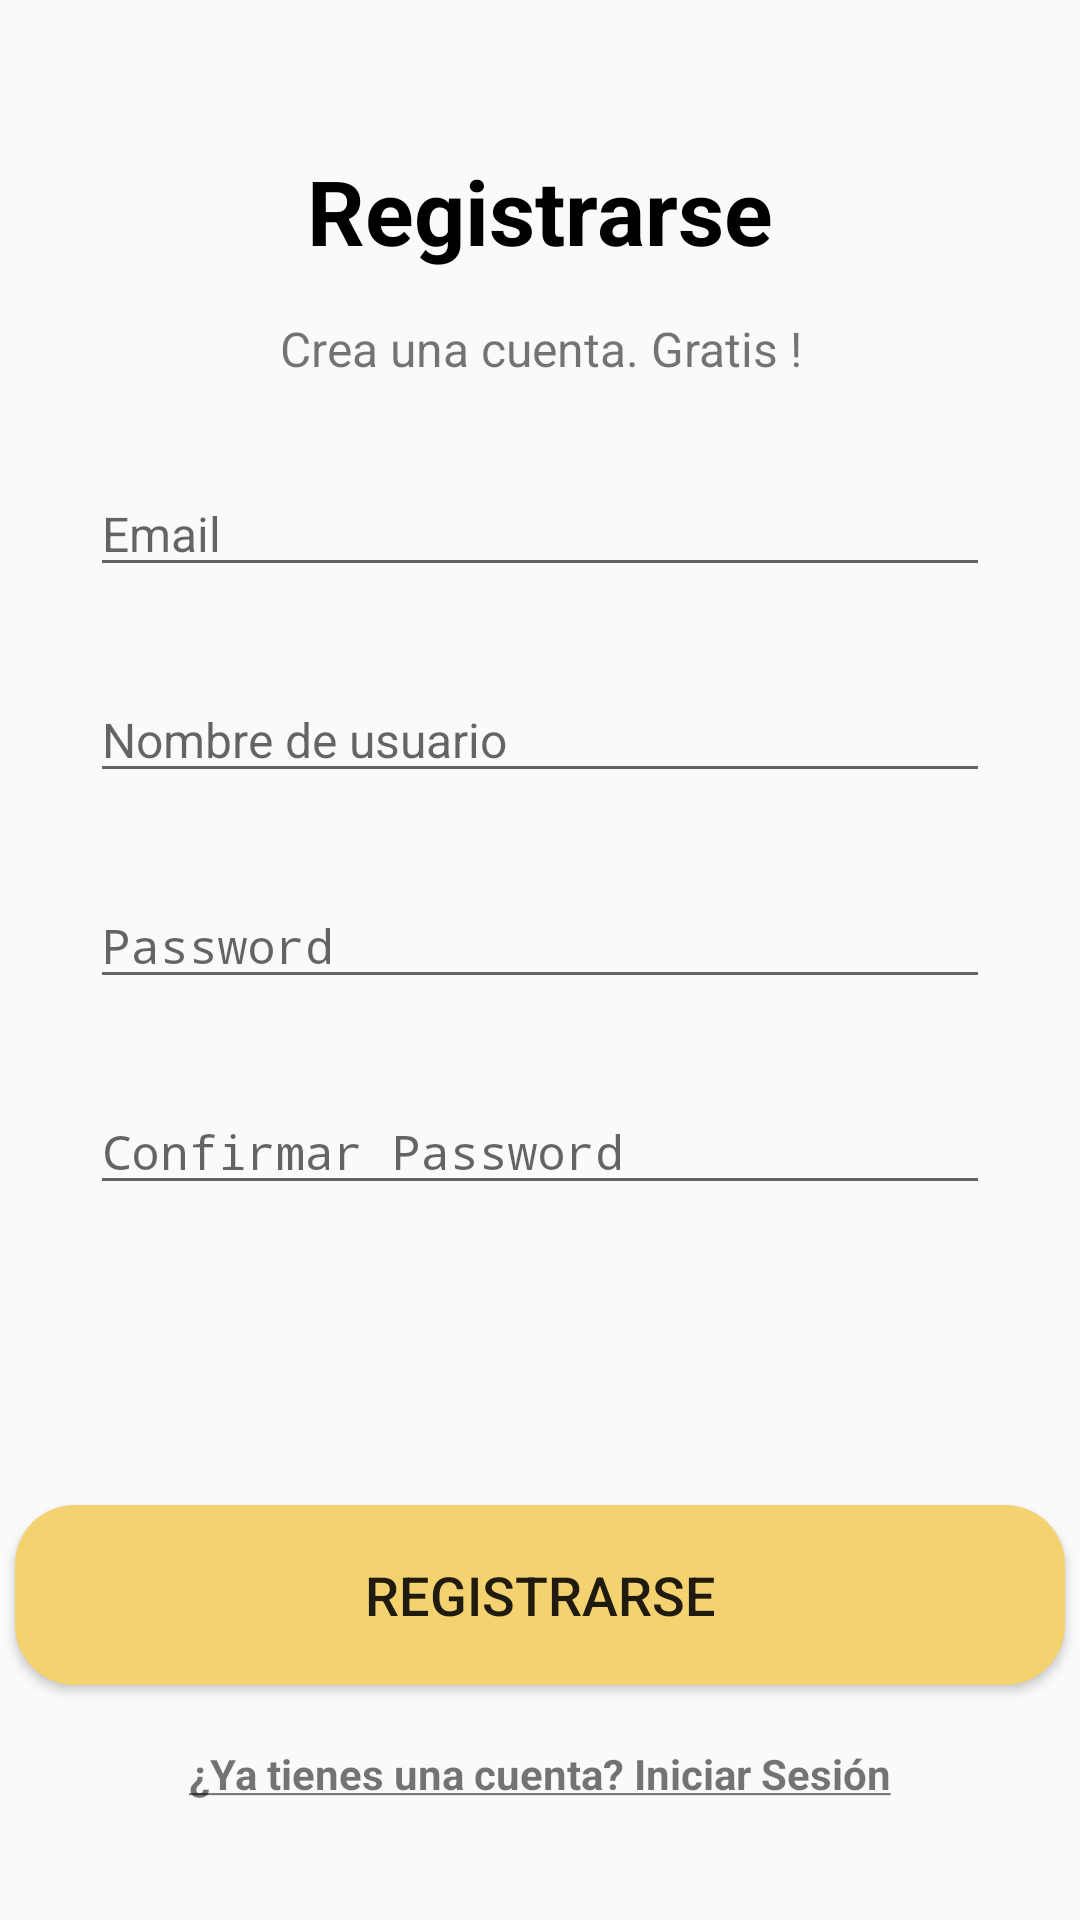

Android layout source for this screen:
<!-- AndroidManifest.xml: application theme Theme.AppRestaurant -->
<!-- res/layout/activity_register.xml -->
<?xml version="1.0" encoding="utf-8"?>
<LinearLayout xmlns:android="http://schemas.android.com/apk/res/android"
    xmlns:app="http://schemas.android.com/apk/res-auto"
    xmlns:tools="http://schemas.android.com/tools"
    android:layout_width="match_parent"
    android:layout_height="match_parent"
    tools:context=".MainActivity"
    android:orientation="vertical"
    android:gravity="center_horizontal"
    android:paddingTop="50dp">



    <TextView
        android:layout_width="wrap_content"
        android:layout_height="wrap_content"
        android:text="Registrarse"
        android:textSize="30sp"
        android:textColor="#000"
        android:textStyle="bold" />

    <TextView
        android:layout_width="wrap_content"
        android:layout_height="wrap_content"
        android:text="Crea una cuenta. Gratis !"
        android:gravity="center"
        android:layout_marginTop="15dp"
        android:textSize="16dp" />

    <EditText
        android:layout_width="match_parent"
        android:layout_height="wrap_content"
        android:hint="Email"
        android:inputType="textEmailAddress"
        android:textSize="16dp"
        android:layout_marginTop="30dp"
        android:layout_marginRight="30dp"
        android:layout_marginLeft="30dp" />
    <EditText
        android:layout_width="match_parent"
        android:layout_height="wrap_content"
        android:hint="Nombre de usuario"
        android:inputType="text"
        android:textSize="16dp"
        android:layout_marginTop="30dp"
        android:layout_marginRight="30dp"
        android:layout_marginLeft="30dp" />

    <EditText
        android:layout_width="match_parent"
        android:layout_height="wrap_content"
        android:hint="Password"
        android:inputType="textPassword"
        android:textSize="16dp"
        android:layout_marginTop="30dp"
        android:layout_marginRight="30dp"
        android:layout_marginLeft="30dp" />
    <EditText
        android:layout_width="match_parent"
        android:layout_height="wrap_content"
        android:hint="Confirmar Password"
        android:inputType="textPassword"
        android:textSize="16dp"
        android:layout_marginTop="30dp"
        android:layout_marginRight="30dp"
        android:layout_marginLeft="30dp" />

    <Button
        android:layout_width="350dp"
        android:layout_height="60dp"
        android:layout_marginTop="100dp"
        android:background="@drawable/mybutton"
        android:text="Registrarse"
        android:textSize="18sp" />
    <TextView
        android:layout_width="wrap_content"
        android:layout_height="wrap_content"
        android:text="@string/yatieneCuenta"
        android:layout_marginTop="20dp"
        android:textSize="14sp"
        android:textStyle="bold" />





</LinearLayout>
<!-- resources referenced by this layout -->
<resources>
  <!-- drawable mybutton (drawable) -->
  <?xml version="1.0" encoding="utf-8"?>
  <selector xmlns:android="http://schemas.android.com/apk/res/android" >
      <item android:state_pressed="true" >
          <shape android:shape="rectangle"  >
              <corners android:radius="20dp" />
              <gradient android:angle="-90" android:startColor="#FFC107" android:endColor="#F8C737" android:type="radial"/>
          </shape>
      </item>
  
      <item android:state_focused="true">
          <shape android:shape="rectangle"  >
              <corners android:radius="20dp" />
              <gradient android:angle="-90" android:startColor="#FFC107" android:endColor="#F8C737" android:type="radial"/>
  
          </shape>
      </item>
  
      <item >
          <shape android:shape="rectangle"  >
              <corners android:radius="20dp" />
              <gradient android:angle="-90" android:startColor="#FFC107" android:endColor="#F3D26F" android:type="radial"/>
          </shape>
      </item>
  </selector>
  <string name="yatieneCuenta"><u>¿Ya tienes una cuenta? Iniciar Sesión</u></string>
  <style name="Theme.AppRestaurant" parent="Theme.AppCompat.DayNight.DarkActionBar">
  
          
          <item name="colorPrimary">@color/purple_500</item>
          <item name="colorPrimaryVariant">@color/purple_700</item>
          <item name="colorOnPrimary">@color/white</item>
          
          <item name="colorSecondary">@color/teal_200</item>
          <item name="colorSecondaryVariant">@color/teal_700</item>
          <item name="colorOnSecondary">@color/black</item>
          
          <item name="android:statusBarColor" tools:targetApi="l">?attr/colorPrimaryVariant</item>
          
  
  
      </style>
  <color name="purple_500">#FF6200EE</color>
  <color name="purple_700">#FF3700B3</color>
  <color name="white">#FFFFFFFF</color>
  <color name="teal_200">#FF03DAC5</color>
  <color name="teal_700">#FF018786</color>
  <color name="black">#FF000000</color>
</resources>
